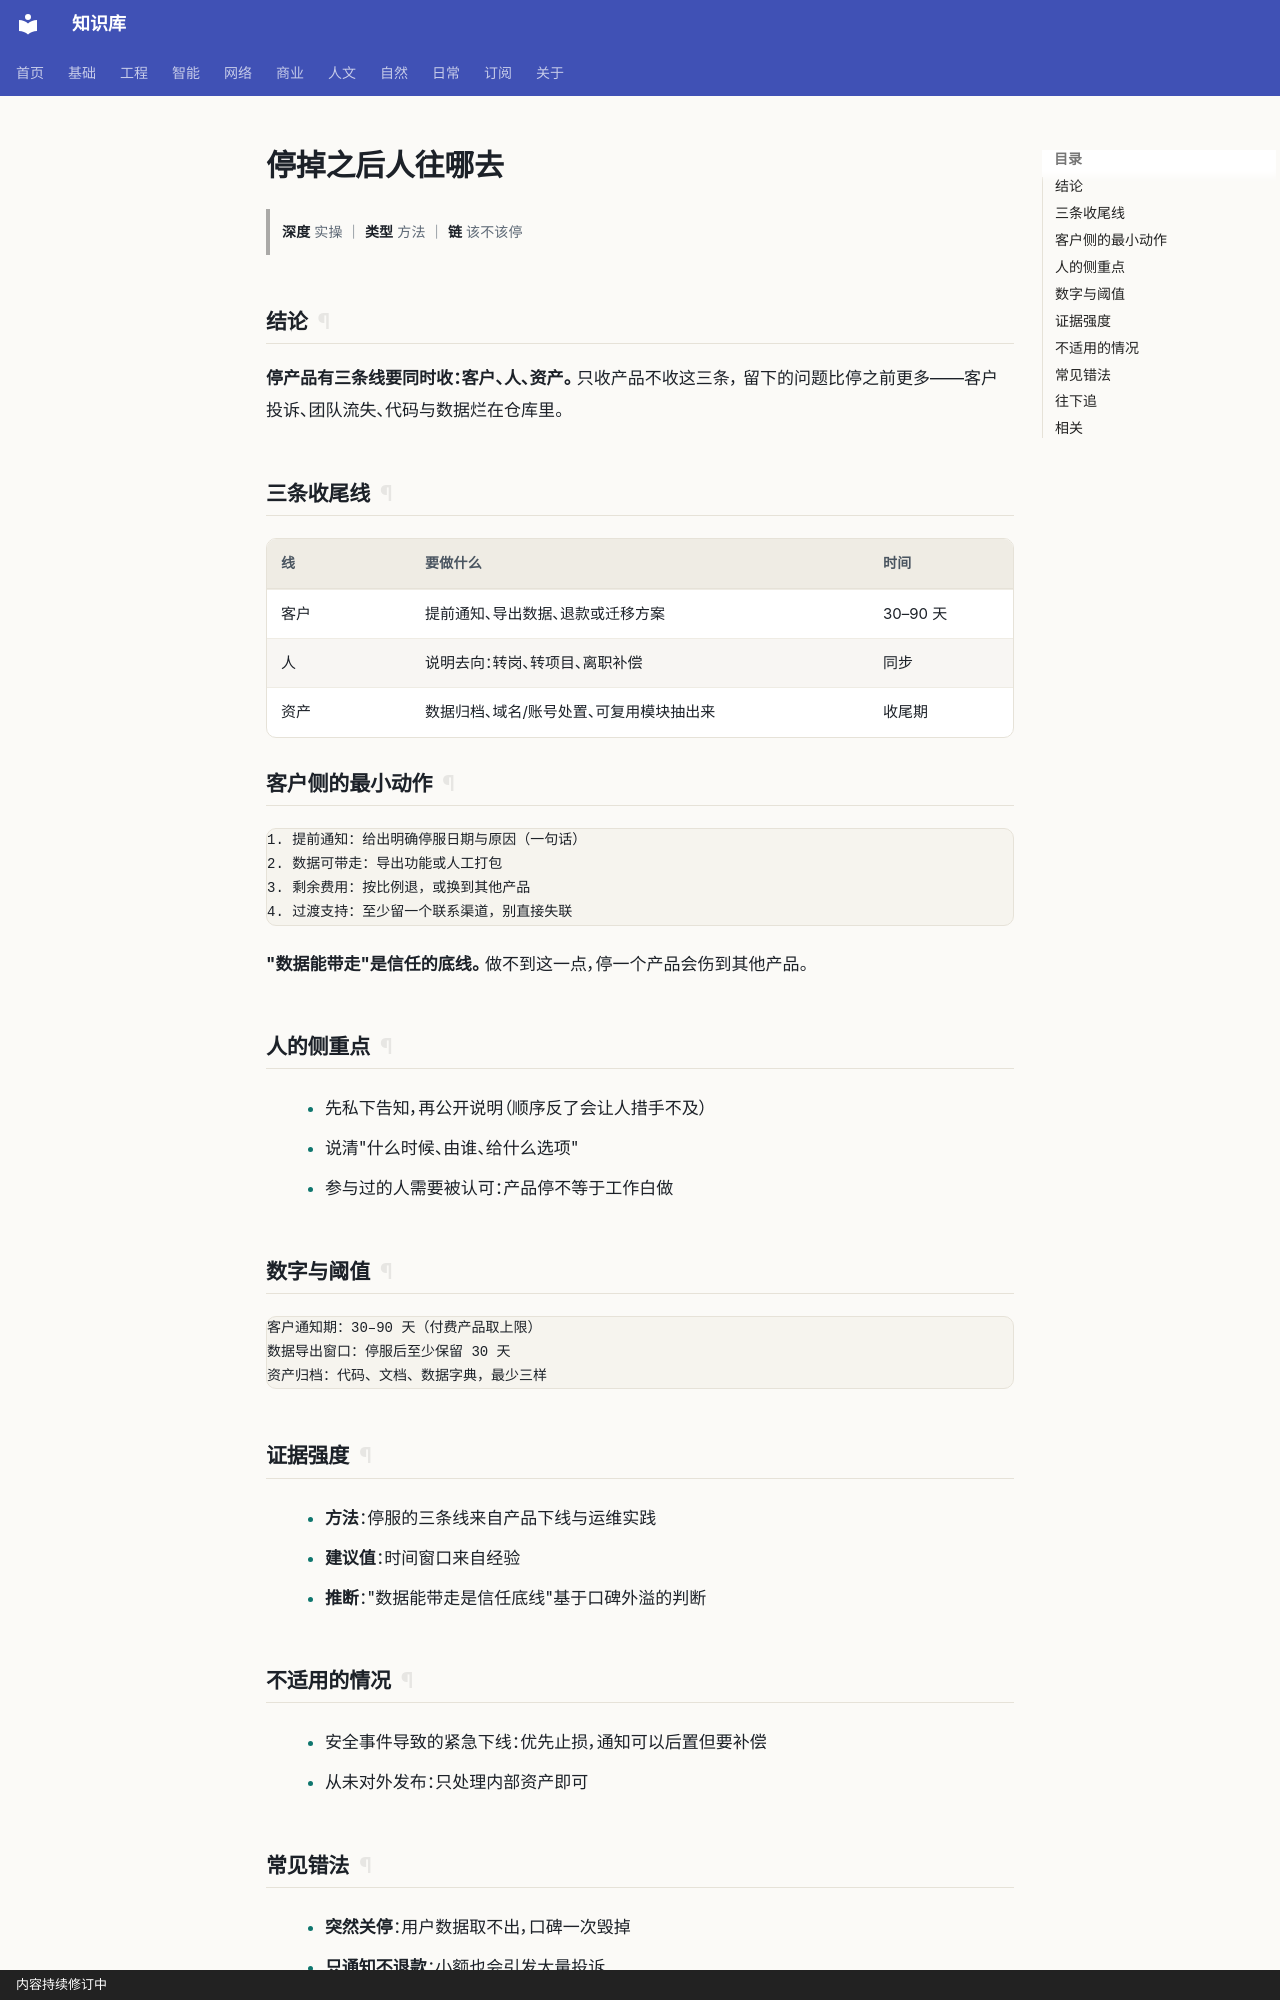

repository: gh503/kb · page: 商业/项目管理/停掉之后人往哪去/index.html · generator: mkdocs · copyright: 内容持续修订中

# 停掉之后人往哪去

> **深度** 实操 ｜ **类型** 方法 ｜ **链** 该不该停

## 结论

**停产品有三条线要同时收：客户、人、资产。** 只收产品不收这三条，
留下的问题比停之前更多——客户投诉、团队流失、代码与数据烂在仓库里。

## 三条收尾线

| 线 | 要做什么 | 时间 |
| --- | --- | --- |
| 客户 | 提前通知、导出数据、退款或迁移方案 | 30–90 天 |
| 人 | 说明去向：转岗、转项目、离职补偿 | 同步 |
| 资产 | 数据归档、域名/账号处置、可复用模块抽出来 | 收尾期 |

## 客户侧的最小动作

```text
1. 提前通知：给出明确停服日期与原因（一句话）
2. 数据可带走：导出功能或人工打包
3. 剩余费用：按比例退，或换到其他产品
4. 过渡支持：至少留一个联系渠道，别直接失联
```

**"数据能带走"是信任的底线。** 做不到这一点，停一个产品会伤到其他产品。

## 人的侧重点

- 先私下告知，再公开说明（顺序反了会让人措手不及）
- 说清"什么时候、由谁、给什么选项"
- 参与过的人需要被认可：产品停不等于工作白做

## 数字与阈值

```text
客户通知期：30–90 天（付费产品取上限）
数据导出窗口：停服后至少保留 30 天
资产归档：代码、文档、数据字典，最少三样
```

## 证据强度

- **方法**：停服的三条线来自产品下线与运维实践
- **建议值**：时间窗口来自经验
- **推断**："数据能带走是信任底线"基于口碑外溢的判断

## 不适用的情况

- 安全事件导致的紧急下线：优先止损，通知可以后置但要补偿
- 从未对外发布：只处理内部资产即可
